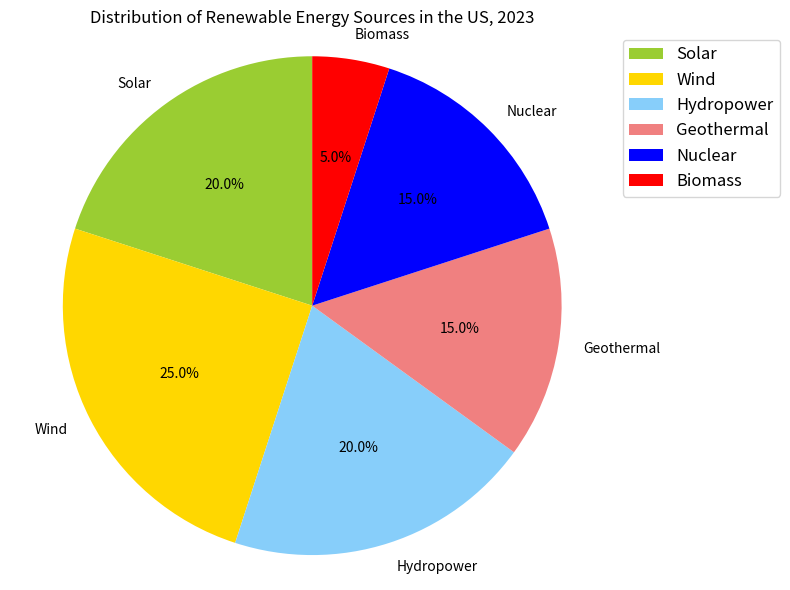

This chart was generated by the following Python code: (Note: this script raises an exception after producing the figure.)

import matplotlib.pyplot as plt
import numpy as np

# Create figure and axes
fig, ax = plt.subplots(figsize=(8, 6))

# Data to plot
labels = 'Solar','Wind','Hydropower','Geothermal','Nuclear','Biomass'
sizes = [20,25,20,15,15,5]
colors = ['yellowgreen','gold','lightskyblue','lightcoral','blue','red']

# Draw Pie Chart
ax.pie(sizes, labels=labels, colors=colors,autopct='%1.1f%%', startangle=90)
ax.axis('equal')

# Set Title
ax.set_title("Distribution of Renewable Energy Sources in the US, 2023")

# Set display for labels
ax.legend(loc="upper left", bbox_to_anchor=(1,1), fontsize='large')

# Add background grid
ax.grid(color='w', linestyle='-', linewidth=0.5)

# Resize image
plt.tight_layout()

# Save figure
plt.savefig('pie chart/png/172.png')

# Clear image
plt.clf()
